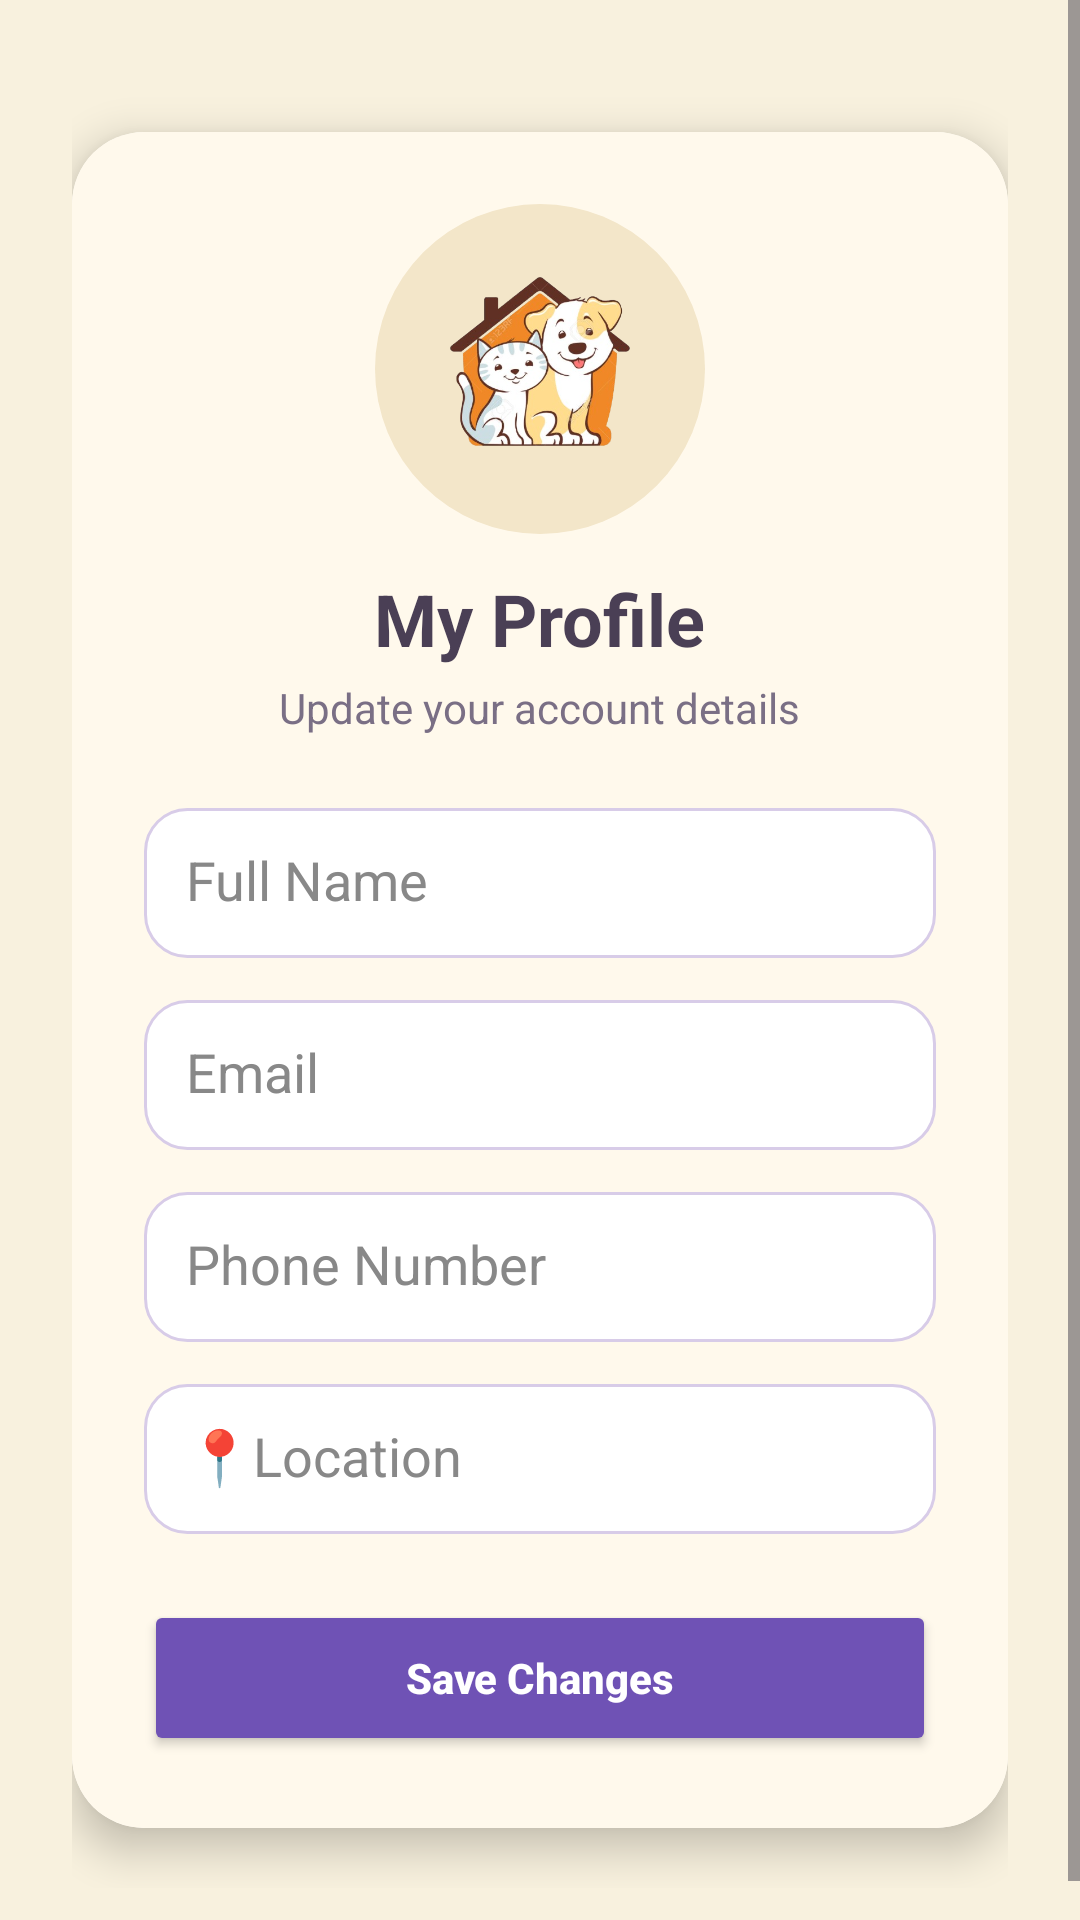

Produce the Android XML layout that renders to this screen, including the resource entries it uses.
<!-- AndroidManifest.xml: application theme Theme.Rescue_pets -->
<!-- res/layout/activity_profile.xml -->
<?xml version="1.0" encoding="utf-8"?>
<ScrollView xmlns:android="http://schemas.android.com/apk/res/android"
    xmlns:app="http://schemas.android.com/apk/res-auto"
    android:layout_width="match_parent"
    android:layout_height="match_parent"
    android:background="#F8F1DE"
    android:fillViewport="true">

    <LinearLayout
        android:layout_width="match_parent"
        android:layout_height="wrap_content"
        android:orientation="vertical"
        android:padding="24dp"
        android:gravity="center_horizontal">

        <androidx.cardview.widget.CardView
            android:layout_width="match_parent"
            android:layout_height="wrap_content"
            android:layout_marginTop="20dp"
            android:layout_marginBottom="20dp"
            app:cardCornerRadius="24dp"
            app:cardElevation="8dp">

            <LinearLayout
                android:layout_width="match_parent"
                android:layout_height="wrap_content"
                android:orientation="vertical"
                android:padding="24dp"
                android:background="#FFF9EC"
                android:gravity="center_horizontal">

                <ImageView
                    android:id="@+id/profileImage"
                    android:layout_width="110dp"
                    android:layout_height="110dp"
                    android:src="@drawable/dog_removebg_preview"
                    android:scaleType="centerCrop"
                    android:background="@drawable/circle_bg"
                    android:padding="8dp" />

                <TextView
                    android:id="@+id/tvProfileTitle"
                    android:layout_width="wrap_content"
                    android:layout_height="wrap_content"
                    android:layout_marginTop="12dp"
                    android:text="My Profile"
                    android:textColor="#4A3F55"
                    android:textSize="24sp"
                    android:textStyle="bold" />

                <TextView
                    android:id="@+id/tvProfileSubtitle"
                    android:layout_width="wrap_content"
                    android:layout_height="wrap_content"
                    android:layout_marginTop="4dp"
                    android:text="Update your account details"
                    android:textColor="#7A6F85"
                    android:textSize="14sp" />

                <EditText
                    android:id="@+id/etName"
                    android:layout_width="match_parent"
                    android:layout_height="50dp"
                    android:layout_marginTop="24dp"
                    android:background="@drawable/edittext_bg"
                    android:hint="Full Name"
                    android:padding="14dp"
                    android:textColor="#000000"
                    android:textColorHint="#888888" />

                <EditText
                    android:id="@+id/etEmail"
                    android:layout_width="match_parent"
                    android:layout_height="50dp"
                    android:layout_marginTop="14dp"
                    android:background="@drawable/edittext_bg"
                    android:hint="Email"
                    android:enabled="false"
                    android:padding="14dp"
                    android:textColor="#000000"
                    android:textColorHint="#888888" />

                <EditText
                    android:id="@+id/etPhone"
                    android:layout_width="match_parent"
                    android:layout_height="50dp"
                    android:layout_marginTop="14dp"
                    android:background="@drawable/edittext_bg"
                    android:hint="Phone Number"
                    android:inputType="phone"
                    android:padding="14dp"
                    android:textColor="#000000"
                    android:textColorHint="#888888" />

                <EditText
                    android:id="@+id/etLocation"
                    android:layout_width="match_parent"
                    android:layout_height="50dp"
                    android:layout_marginTop="14dp"
                    android:background="@drawable/edittext_bg"
                    android:hint="📍Location"
                    android:padding="14dp"
                    android:textColor="#000000"
                    android:textColorHint="#888888" />

                <Button
                    android:id="@+id/btnUpdateProfile"
                    android:layout_width="match_parent"
                    android:layout_height="52dp"
                    android:layout_marginTop="22dp"
                    android:backgroundTint="#6F52B5"
                    android:text="Save Changes"
                    android:textAllCaps="false"
                    android:textColor="#FFFFFF"
                    android:textStyle="bold" />

            </LinearLayout>
        </androidx.cardview.widget.CardView>
    </LinearLayout>
</ScrollView>
<!-- resources referenced by this layout -->
<resources>
  <!-- drawable circle_bg (drawable) -->
  <?xml version="1.0" encoding="utf-8"?>
  <shape xmlns:android="http://schemas.android.com/apk/res/android"
      android:shape="oval">
      <solid android:color="#F3E6C9"/>
  </shape>
  <!-- drawable dog_removebg_preview: png bitmap (drawable, 155398 bytes) -->
  <!-- drawable edittext_bg (drawable) -->
  <?xml version="1.0" encoding="utf-8"?>
  <shape xmlns:android="http://schemas.android.com/apk/res/android">
      <solid android:color="#FFFFFF"/>
      <corners android:radius="14dp"/>
      <stroke
          android:width="1dp"
          android:color="#D8CCE8"/>
  </shape>
  <style name="Theme.Rescue_pets" parent="Base.Theme.Rescue_pets" />
  <style name="Base.Theme.Rescue_pets" parent="Theme.Material3.DayNight.NoActionBar">
          
          
      </style>
</resources>
